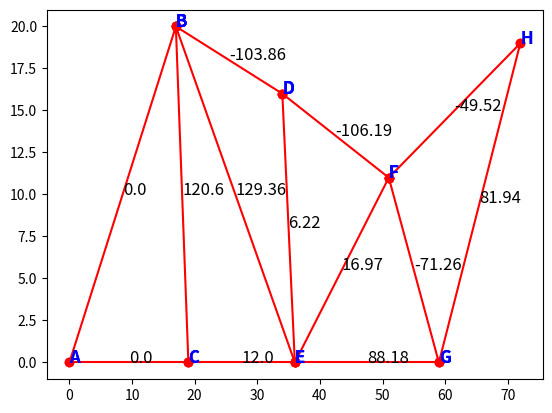

Write the Python code that produced this figure.
import pandas as pd
import numpy as np
from collections import Counter
import operator
import math
import matplotlib.pyplot as plt
def extract_start_end_points(adjacency_matrix):
    n = len(adjacency_matrix)
    start_points = []
    end_points = []
    for i in range(n):
        for j in range(i+1, n):  # Start j from i
            if adjacency_matrix[i][j] == 1:
                start_points.append(chr(ord('A') + i))
                end_points.append(chr(ord('A') + j))
    return start_points, end_points 
n = 8
node_matrix = [(0, 0),(17, 20),(19, 0),(34, 16),(36, 0),(51, 11),(59, 0),(72, 19)]
constraints = [(0, 0),(0, 1),(0, 0),(1, 0),(0, 0),(0, 0),(0, 0),(0, 1) ]
nodal_loads = [(0, 0),(0, 0),(0, -120),(0, 0),(0, -110),(0, 0), (0, -10),(0, 0)]
adjacency_matrix = [
    [1, 1, 1, 0, 0, 0, 0, 0], 
    [1, 1, 1, 1, 1, 0, 0, 0], 
    [1, 1, 1, 0, 1, 0, 0, 0],
    [0, 0, 0, 0, 1, 1, 0, 0],  
    [0, 0, 0, 0, 0, 1, 1, 0],  
    [0, 0, 0, 0, 0, 0, 1, 1],  
    [0, 0, 0, 0, 0, 0, 0, 1],  
    [0, 0, 0, 0, 0, 0, 0, 1]   
]

bars_list = np.array([chr(ord('A') + i) for i in range(n)])
X_coordinates_list = [coord[0] for coord in node_matrix]
Y_coordinates_list = [coord[1] for coord in node_matrix]
X_reactions_list = [constraint[0] for constraint in constraints]
Y_reactions_list = [constraint[1] for constraint in constraints]
FX_forces_list = [load[0] for load in nodal_loads]
FY_forces_list = [load[1] for load in nodal_loads]

start_points_list, end_points_list = extract_start_end_points(adjacency_matrix)

# print("Bars List:", bars_list)
# print("X Coordinates List:", X_coordinates_list)
# print("Y Coordinates List:", Y_coordinates_list)
# print("X Reactions List:", X_reactions_list)
# print("Y Reactions List:", Y_reactions_list)
# print("FX Forces List:", FX_forces_list)
# print("FY Forces List:", FY_forces_list)
# print("Start Points List:", start_points_list)
# print("End Points List:", end_points_list)


X_index_list = []
for i in range(len(X_reactions_list)):
  if X_reactions_list[i] == 1:
    X_index_list.append(i)

Y_index_list = []
for i in range(len(Y_reactions_list)):
  if Y_reactions_list[i] == 1:
    Y_index_list.append(i)

# Equations list
if (len(X_index_list)) == 1:  # 2 Rx and 1 Ry
  x_eq_list = [1, 0, 0]
  y_eq_list = [0, 1, 1]
else:  # 1 Rx and 1 Ry
  x_eq_list = [1, 1, 0]
  y_eq_list = [0, 0, 1]

X_values_list = [-force for force in FX_forces_list]  # Forces in the x-direction on the other side of the equation
Y_values_list = [-force for force in FY_forces_list]  # Forces in the y-direction on the other side of the equation

momentum_eq_list = []  # List to save Momentum equation

for i in X_index_list:  # Reaction in X times Y distance to joint A: (0,0)
  momentum_eq_list.append(-X_reactions_list[i] * Y_coordinates_list[i])

for j in Y_index_list:  # Reaction in Y times X distance to joint A: (0,0)
  momentum_eq_list.append(Y_reactions_list[j] * X_coordinates_list[j])

M_F_X_list = []
for i in range(len(FX_forces_list)):
  M_F_X_list.append(FX_forces_list[i] * Y_coordinates_list[i])

M_F_Y_list = []
for i in range(len(FY_forces_list)):
  M_F_Y_list.append(-FY_forces_list[i] * X_coordinates_list[i])

a_eq_list = np.array([x_eq_list, y_eq_list, momentum_eq_list])  # Left side of the equation system
b_eq_list = np.array([sum(X_values_list), sum(Y_values_list), sum(M_F_Y_list) + sum(M_F_X_list)])  # Right side of the equation system

R_eq_list = np.linalg.solve(a_eq_list, b_eq_list)
R_eq_list = R_eq_list.tolist()

# Reaction solutions R1, R2 and R3
#print(a_eq_list, b_eq_list, R_eq_list)

# Replace the reaction values
for i in range(len(X_reactions_list)):
  if X_reactions_list[i] == 1:
    X_reactions_list[i] = round(R_eq_list[0], 2)
    R_eq_list.pop(0)

for j in range(len(Y_reactions_list)):
  if Y_reactions_list[j] == 1:
    Y_reactions_list[j] = round(R_eq_list[0], 2)
    R_eq_list.pop(0)

element_names_list = []
element_values_list = []

for i in range(len(start_points_list)):
    element_name = start_points_list[i] + end_points_list[i]
    element_names_list.append(element_name)
    element_values_list.append(-1)

letters_count_dict = {}

combined_points_list = start_points_list + end_points_list

for point in combined_points_list:
    if point in letters_count_dict:
        letters_count_dict[point] += 1
    else:
        letters_count_dict[point] = 1

sorted_letters_list = []

sorted_letters_iter_list = sorted(letters_count_dict.items(), key=operator.itemgetter(1))

for element in sorted_letters_iter_list:
    sorted_letters_list.append(list(element))

while (-1 in element_values_list):
    joint_point = sorted_letters_list[0][0]
    element_forces_list = []
 
    for i in range(len(start_points_list)):
        if (joint_point in element_names_list[i]) and element_values_list[i] == -1:
            element_forces_list.append(element_names_list[i])

    if len(element_forces_list) == 2:
        angles_list = []

        for point in element_forces_list:
            temp_point = point.replace(joint_point, "")
            y_coordinate_point = Y_coordinates_list[ord(temp_point) - ord('A')]
            y_coordinate_joint = Y_coordinates_list[ord(joint_point) - ord('A')]
            y_value = y_coordinate_point - y_coordinate_joint

            temp_point = point.replace(joint_point, "")
            x_coordinate_point = X_coordinates_list[ord(temp_point) - ord('A')]
            x_coordinate_joint = X_coordinates_list[ord(joint_point) - ord('A')]
            x_value = x_coordinate_point - x_coordinate_joint

            if x_value < 0:
                angles_list.append(math.atan(y_value / x_value) + math.pi)
            elif x_value > 0:
                angles_list.append(math.atan(y_value / x_value))
            else:
                if y_value > 0:
                    angles_list.append(math.pi / 2)
                else:
                    angles_list.append(-math.pi / 2)

            for i in range(len(sorted_letters_list)):
                if point.replace(joint_point, "") == sorted_letters_list[i][0]:
                    sorted_letters_list[i][1] -= 1

        left_x_list = [math.cos(angles_list[0]), math.cos(angles_list[1])]
        left_y_list = [math.sin(angles_list[0]), math.sin(angles_list[1])]

        right_x_value = -(X_reactions_list[ord(joint_point) - ord('A')] + FX_forces_list[ord(joint_point) - ord('A')])
        right_y_value = -(Y_reactions_list[ord(joint_point) - ord('A')] + FY_forces_list[ord(joint_point) - ord('A')])

        a_eq_list = np.array([left_x_list, left_y_list])  # Left side of the equation system
        b_eq_list = np.array([right_x_value, right_y_value])  # Right side of the equation system

        R_eq_list = np.linalg.solve(a_eq_list, b_eq_list).tolist()  # Solution of forces
        result_list = R_eq_list.copy()

        elements_forces_list = [tuple(x) for x in list(zip(element_forces_list, R_eq_list))]

        for i in element_forces_list:
            for j, valuesi in enumerate(element_names_list):
                if i == valuesi:
                    element_values_list[j] = round(result_list[0], 2)
                    result_list.pop(0)
    else:
        angles_list = []
        temp_point_y = element_forces_list[0].replace(joint_point, "")
        y_coordinate_point = Y_coordinates_list[ord(temp_point_y) - ord('A')]
        y_coordinate_joint = Y_coordinates_list[ord(joint_point) - ord('A')]
        y_value = y_coordinate_point - y_coordinate_joint

        temp_point_x = element_forces_list[0].replace(joint_point, "")
        xx_coordinate_point = X_coordinates_list[ord(temp_point_x) - ord('A')]
        x_coordinate_joint = X_coordinates_list[ord(joint_point) - ord('A')]
        x_value = xx_coordinate_point - x_coordinate_joint

        if x_value < 0:
            angles_list.append(math.atan(y_value / x_value) + math.pi)
        elif x_value > 0:
            angles_list.append(math.atan(y_value / x_value))
        else:
            if y_value > 0:
                angles_list.append(math.pi / 2)
            else:
                angles_list.append(-math.pi / 2)

        for i in range(len(sorted_letters_list)):
            if element_forces_list[0].replace(joint_point, "") == sorted_letters_list[i][0]:
                sorted_letters_list[i][1] -= 1

        if angles_list[0] == 0:
            a_eq_list = np.array([[math.cos(angles_list[0])]])
            b_eq_list = np.array([-(X_reactions_list[ord(joint_point) - ord('A')] + FX_forces_list[ord(joint_point) - ord('A')])])

            result_list = np.linalg.solve(a_eq_list, b_eq_list)[0]  # Reaction solutions R1, R2 and R3
        else:
            a_eq_list = np.array([[math.sin(angles_list[0])]])  # Left side of the equation system
            b_eq_list = np.array([-(Y_reactions_list[ord(joint_point) - ord('A')] + FY_forces_list[ord(joint_point) - ord('A')])])  # Right side of the equation system

            R_eq_list = np.linalg.solve(a_eq_list, b_eq_list)[0]  # Reaction solutions R1, R2 and R3
            result_list = R_eq_list

            elements_forces_list = (element_forces_list[0], R_eq_list)

        for j, valuesi in enumerate(element_names_list):
            if element_forces_list[0] == valuesi:
                element_values_list[j] = round(result_list, 2)

    for point in element_forces_list:
        if len(element_forces_list) == 2:
            for i, j in enumerate(elements_forces_list):
                if point == j[0]:
                    for k in range(len(FX_forces_list)):
                        ind = chr(ord('A') + k)
                        if point.replace(joint_point, "") == ind:
                            FX_forces_list[k] -= R_eq_list[i] * math.cos(angles_list[i])
                            FY_forces_list[k] -= R_eq_list[i] * math.sin(angles_list[i])
        else:
            for k, ind in enumerate(range(len(FX_forces_list))):
                if point.replace(joint_point, "") == chr(ord('A') + ind):
                    FX_forces_list[ind] -= R_eq_list * math.cos(angles_list[0])
                    FY_forces_list[ind] -= R_eq_list * math.sin(angles_list[0])

    sorted_letters_list.pop(0)
    sorted_letters_list = sorted(sorted_letters_list, key=operator.itemgetter(1))

print(bars_list)
print(X_reactions_list)
print(Y_reactions_list)
print(element_names_list)
print(element_values_list)
displacement_list = []  # List to store displacement values for each element

for i in range(len(start_points_list)):
    start_node_index = ord(start_points_list[i]) - ord('A')
    end_node_index = ord(end_points_list[i]) - ord('A')
    
    start_x, start_y = node_matrix[start_node_index]
    end_x, end_y = node_matrix[end_node_index]

    displacement_x = end_x - start_x
    displacement_y = end_y - start_y
    displacement = math.sqrt(displacement_x**2 + displacement_y**2)
    
    displacement_list.append(displacement)

print("Displacement of nodal points:")
for i in range(len(displacement_list)):
    print(f"Element {start_points_list[i]} to {end_points_list[i]}: {round(displacement_list[i], 2)}")

for i, name in enumerate(element_names_list):

    x_coord = [X_coordinates_list[ord(name[0]) - ord('A')], X_coordinates_list[ord(name[1]) - ord('A')]]
    y_coord = [Y_coordinates_list[ord(name[0]) - ord('A')], Y_coordinates_list[ord(name[1]) - ord('A')]]


    plt.plot(x_coord, y_coord, "ro-")

    
    plt.text(np.mean(x_coord), np.mean(y_coord), str(round(element_values_list[i], 2)), fontsize=12)
    plt.text(x_coord[0], y_coord[0], name[0], fontsize=12, color="b", fontweight="bold")
    plt.text(x_coord[1], y_coord[1], name[1], fontsize=12, color="b", fontweight="bold")


plt.show()
